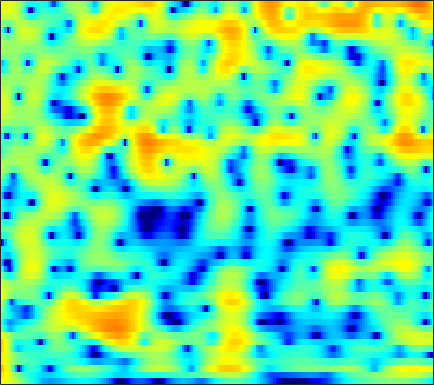

The table this chart was drawn from, first rows:
6.2073, 5.8638, 5.3499, 4.772, 4.2951, 3.6081, 2.8592, 2.2634, 1.4202, 0.5184, -0.43684, -1.1774, -2.2087, -3.2874, -4.1197, -5.2441, -6.351, -7.1504, -8.1526, -9.0236, -9.6846, -10.018, -10.254, -10.246
7.345, 6.691, 5.734, 4.689, 3.862, 2.715, 1.546, 0.6761, -0.4449, -1.49, -2.438, -3.082, -3.856, -4.547, -5.025, -5.624, -6.196, -6.599, -7.092, -7.502, -7.805, -7.937, -7.957, -7.783
9.428, 8.259, 6.438, 4.243, 2.274, -0.9786, -5.442, -10.4, -20.14, -12.67, -8.03, -6.141, -4.671, -3.945, -3.746, -3.861, -4.384, -5.038, -6.297, -8.103, -10.7, -13.28, -17.55, -17.38
7.167, 6.274, 5.016, 3.715, 2.746, 1.513, 0.4148, -0.2841, -1.024, -1.566, -1.943, -2.155, -2.39, -2.617, -2.793, -3.058, -3.366, -3.619, -3.977, -4.354, -4.649, -4.8, -4.898, -4.874
6.915, 6.03, 4.794, 3.529, 2.586, 1.375, 0.2611, -0.4828, -1.329, -1.994, -2.484, -2.747, -3.001, -3.174, -3.265, -3.353, -3.408, -3.427, -3.437, -3.426, -3.378, -3.317, -3.215, -3.094
8.327, 7.037, 5.089, 2.843, 0.9332, -1.93, -5.009, -7.008, -8.093, -7.336, -6.129, -5.394, -4.757, -4.468, -4.428, -4.531, -4.673, -4.711, -4.61, -4.257, -3.694, -3.173, -2.446, -1.776
8.622, 7.285, 5.309, 3.101, 1.293, -1.235, -3.606, -4.89, -5.449, -5.03, -4.398, -4.067, -4.003, -4.446, -5.171, -6.899, -9.916, -13.71, -27.52, -16.21, -9.293, -6.379, -3.785, -2.077
5.986, 4.764, 3.167, 1.692, 0.7274, -0.3144, -1.063, -1.444, -1.735, -1.857, -1.894, -1.905, -1.966, -2.095, -2.257, -2.593, -2.927, -3.05, -2.968, -2.551, -1.875, -1.266, -0.469, 0.1783
0.424, -1.847, -5.164, -8.154, -9.142, -8.444, -6.968, -5.943, -4.839, -3.98, -3.297, -2.868, -2.357, -1.89, -1.542, -1.064, -0.637, -0.3095, 0.17, 0.6863, 1.207, 1.594, 2.08, 2.498
-2.08, -4.35, -7.518, -10.1, -10.86, -10.37, -9.399, -8.717, -7.991, -7.431, -6.931, -6.551, -5.957, -5.244, -4.667, -3.732, -2.735, -2.008, -1.068, -0.1744, 0.6624, 1.247, 1.959, 2.593
-0.03506, -1.476, -3.321, -4.986, -6.074, -7.326, -8.398, -9.156, -10.24, -11.47, -12.86, -13.78, -13.99, -12.4, -10.64, -8.263, -6.111, -4.696, -3.061, -1.677, -0.4778, 0.3298, 1.292, 2.158
1.389, -0.4198, -2.986, -5.585, -7.351, -9.044, -9.871, -10.22, -10.74, -11.71, -13.33, -14.84, -15.85, -13.95, -11.43, -8.351, -6.048, -4.699, -3.23, -2.045, -1.04, -0.3414, 0.5537, 1.464
4.017, 1.817, -1.799, -6.679, -11.6, -14.9, -10.39, -8.005, -6.084, -5.021, -4.414, -4.094, -3.667, -3.142, -2.853, -2.446, -2.11, -1.989, -2.06, -2.367, -2.793, -3.031, -2.856, -1.871
5.844, 4.61, 2.977, 1.485, 0.5653, -0.257, -0.6253, -0.6858, -0.5909, -0.4239, -0.269, -0.1951, -0.1812, -0.2118, -0.329, -0.6978, -1.311, -1.97, -3.259, -5.231, -8.36, -12.21, -19.98, -12.69
5.071, 4.276, 3.286, 2.429, 1.895, 1.343, 0.9639, 0.7924, 0.6562, 0.5897, 0.5497, 0.5034, 0.3583, 0.1118, -0.09171, -0.5084, -1.107, -1.669, -2.557, -3.547, -4.518, -5.119, -5.583, -5.48
3.723, 2.853, 1.827, 1.04, 0.6421, 0.3818, 0.4003, 0.5445, 0.8284, 1.142, 1.412, 1.565, 1.695, 1.641, 1.488, 1.175, 0.7063, 0.2504, -0.4601, -1.271, -2.111, -2.718, -3.436, -4.01
1.054, -0.6989, -3.036, -4.826, -5.259, -4.436, -2.782, -1.473, 0.1262, 1.464, 2.502, 3.092, 3.651, 3.962, 3.972, 3.769, 3.315, 2.804, 1.89, 0.7019, -0.7624, -2.024, -3.854, -5.712
-3.277, -6.189, -10.79, -16.38, -17.88, -12.3, -7.251, -4.386, -1.435, 0.8318, 2.542, 3.516, 4.389, 4.965, 5.166, 5.106, 4.694, 4.156, 3.088, 1.601, -0.4396, -2.437, -6.025, -11.5
-7.165, -11.09, -19.32, -24.54, -16.61, -10.93, -6.986, -4.617, -1.94, 0.2021, 1.888, 2.886, 3.902, 4.475, 4.722, 4.761, 4.477, 4.06, 3.243, 2.135, 0.7514, -0.4516, -2.172, -3.881
-5.591, -6.97, -8.283, -8.458, -7.777, -6.193, -4.296, -2.906, -1.181, 0.3275, 1.583, 2.317, 3.117, 3.612, 3.784, 3.805, 3.592, 3.281, 2.698, 1.941, 1.069, 0.3625, -0.6044, -1.523
-6.447, -6.73, -6.37, -5.478, -4.6, -3.301, -1.98, -1.01, 0.2051, 1.26, 2.133, 2.652, 3.109, 3.41, 3.468, 3.349, 3.021, 2.648, 1.996, 1.202, 0.3295, -0.3372, -1.199, -1.95
-29.19, -15.78, -9.124, -5.621, -3.774, -1.851, -0.3234, 0.637, 1.726, 2.596, 3.253, 3.645, 3.923, 3.974, 3.882, 3.539, 2.935, 2.312, 1.261, -0.03128, -1.529, -2.702, -4.154, -5.204
-4.357, -4.317, -3.537, -2.363, -1.43, -0.2369, 0.8483, 1.581, 2.414, 3.099, 3.61, 3.862, 4.081, 4.026, 3.84, 3.361, 2.582, 1.769, 0.3302, -1.631, -4.353, -7.166, -12.9, -23.64
-0.7753, -1.179, -1.387, -1.235, -0.9218, -0.3118, 0.4174, 0.9883, 1.708, 2.336, 2.846, 3.105, 3.308, 3.37, 3.255, 2.924, 2.362, 1.771, 0.7133, -0.6542, -2.336, -3.746, -5.574, -6.865
-2.238, -3.469, -4.577, -4.721, -4.208, -3.065, -1.797, -0.9202, 0.1187, 0.9609, 1.626, 2.037, 2.349, 2.583, 2.662, 2.664, 2.539, 2.365, 2.012, 1.548, 0.9978, 0.5387, -0.07151, -0.6567
-5.904, -9.983, -21.32, -18.26, -11.56, -7.214, -4.623, -3.263, -1.919, -0.9854, -0.372, -0.01971, 0.3529, 0.5928, 0.8232, 1.157, 1.532, 1.82, 2.201, 2.488, 2.67, 2.723, 2.677, 2.52
-3.575, -5.21, -6.84, -7.404, -7.149, -6.305, -5.323, -4.622, -3.924, -3.549, -3.51, -3.802, -4.222, -4.683, -4.732, -4.026, -2.58, -1.335, 0.2168, 1.51, 2.498, 3.059, 3.57, 3.831
-3.801, -5.409, -7.209, -8.225, -8.37, -7.916, -7.113, -6.544, -6.011, -5.86, -6.232, -7.047, -9.348, -13.89, -23.44, -16.81, -8.414, -4.971, -1.841, 0.3384, 1.907, 2.777, 3.619, 4.14
-6.479, -9.786, -16.48, -26.1, -18.87, -13.23, -10.17, -8.682, -7.316, -6.442, -6.016, -5.832, -6.094, -6.168, -6.005, -5.121, -3.551, -2.226, -0.5206, 0.9457, 2.128, 2.824, 3.518, 3.978
-4.519, -6.6, -9.19, -10.86, -11.14, -10.49, -9.349, -8.361, -7.016, -5.786, -4.769, -4.036, -3.143, -2.385, -1.8, -1.013, -0.1644, 0.4748, 1.271, 2.013, 2.628, 2.996, 3.343, 3.533
-1.303, -2.928, -5.226, -7.568, -9.247, -10.84, -10.71, -9.508, -7.289, -5.231, -3.418, -2.405, -1.153, -0.2004, 0.3983, 1.077, 1.603, 1.939, 2.325, 2.622, 2.848, 2.963, 3.039, 2.973
1.554, -0.006639, -2.435, -5.579, -8.72, -14.37, -14.52, -10.23, -6.09, -3.316, -1.386, -0.1787, 0.8144, 1.582, 1.933, 2.208, 2.265, 2.208, 2.071, 1.893, 1.778, 1.754, 1.786, 1.813
3.135, 2.198, 0.9611, -0.2581, -1.038, -1.715, -1.78, -1.45, -0.6676, 0.2395, 0.9843, 1.516, 1.944, 2.107, 2.017, 1.598, 0.8551, 0.03009, -1.359, -2.854, -3.847, -3.858, -2.996, -1.786
1.995, 1.721, 1.44, 1.259, 1.17, 1.128, 1.216, 1.349, 1.571, 1.825, 2.081, 2.055, 2.088, 1.796, 1.421, 0.5728, -0.743, -2.176, -5.017, -9.733, -19.57, -17.1, -9.131, -5.322
-2.041, -1.179, -0.2871, 0.3804, 0.7551, 1.149, 1.441, 1.628, 1.822, 1.949, 2.041, 2.06, 1.942, 1.733, 1.469, 0.9565, 0.1698, -0.5394, -1.668, -2.808, -3.586, -3.749, -3.433, -2.837
-4.417, -2.959, -1.642, -0.7861, -0.2815, 0.26, 0.648, 0.8347, 0.9901, 1.031, 0.9506, 1.095, 1.13, 1.348, 1.495, 1.67, 1.755, 1.72, 1.574, 1.332, 0.9999, 0.7308, 0.2832, -0.3073
-1.586, -2.333, -2.973, -2.963, -2.519, -1.725, -1.059, -0.8393, -0.9772, -1.559, -2.392, -2.985, -2.626, -1.415, -0.1995, 1.269, 2.453, 3.061, 3.581, 3.783, 3.7, 3.453, 2.864, 1.933
-2.212, -5.77, -14.87, -16.45, -9.173, -4.969, -3.09, -2.542, -2.863, -4.484, -7.957, -14.22, -16.71, -6.746, -3.102, -0.01421, 1.934, 2.943, 3.798, 4.22, 4.303, 4.148, 3.715, 3.025
0.6556, -0.8412, -2.483, -3.119, -2.91, -2.236, -1.643, -1.427, -1.474, -1.886, -2.299, -2.694, -2.374, -1.483, -0.5687, 0.6574, 1.631, 2.187, 2.667, 2.853, 2.773, 2.566, 2.119, 1.51
2.85, 2.257, 1.563, 1.061, 0.8016, 0.5955, 0.4973, 0.429, 0.3525, 0.2803, 0.2632, 0.2662, 0.4152, 0.6096, 0.8072, 1.063, 1.23, 1.26, 1.159, 0.883, 0.4009, -0.05792, -0.8129, -1.678
3.556, 3.247, 2.817, 2.404, 2.119, 1.78, 1.5, 1.335, 1.172, 1.109, 1.025, 1.124, 1.135, 1.171, 1.16, 1.042, 0.8088, 0.4968, -0.0783, -0.8667, -1.858, -2.723, -4.021, -5.378
3.925, 3.726, 3.367, 2.888, 2.483, 1.918, 1.387, 1.082, 0.8422, 0.8121, 0.9911, 1.156, 1.397, 1.575, 1.597, 1.452, 1.058, 0.5968, -0.3117, -1.589, -3.239, -4.787, -7.17, -9.792
4.38, 4.256, 3.81, 3.034, 2.225, 0.8791, -0.6665, -1.737, -2.439, -1.965, -0.6415, 0.264, 1.421, 2.176, 2.51, 2.644, 2.38, 1.948, 0.9833, -0.4339, -2.436, -4.419, -7.938, -13.28
3.93, 3.913, 3.458, 2.506, 1.391, -0.8248, -4.412, -9.008, -23.13, -9.245, -3.719, -1.136, 0.9679, 2.291, 2.902, 3.288, 3.269, 2.967, 2.262, 1.187, -0.2472, -1.519, -3.42, -5.345
2.336, 2.387, 2.179, 1.647, 1.046, 0.002652, -1.145, -1.905, -2.344, -1.931, -0.8171, -0.03153, 1.029, 1.848, 2.264, 2.559, 2.58, 2.403, 1.943, 1.214, 0.2583, -0.5831, -1.83, -3.135
1.272, 1.293, 1.268, 1.16, 1.035, 0.8354, 0.6333, 0.5114, 0.4439, 0.5518, 0.7604, 0.9909, 1.341, 1.654, 1.851, 2.032, 2.051, 1.982, 1.68, 1.164, 0.4022, -0.3318, -1.55, -3.031
-0.01565, -0.08559, 0.03254, 0.3462, 0.6166, 0.9337, 1.113, 1.175, 1.145, 1.046, 0.8683, 0.8925, 0.9004, 1.072, 1.295, 1.643, 1.953, 2.098, 2.122, 1.909, 1.418, 0.8365, -0.2418, -1.739
-5.322, -5.778, -4.079, -1.871, -0.575, 0.5724, 1.154, 1.256, 0.995, 0.2651, -0.7272, -1.611, -2.393, -2.14, -1.33, 0.06642, 1.371, 2.104, 2.802, 3.12, 3.093, 2.848, 2.255, 1.35
-7.603, -8.469, -5.424, -2.429, -0.8943, 0.3249, 0.8411, 0.7932, 0.1363, -1.357, -3.882, -7.194, -17.45, -14.56, -7.526, -2.886, -0.2104, 1.111, 2.303, 2.982, 3.285, 3.315, 3.132, 2.754
0.07707, -0.2401, -0.2544, 0.02547, 0.2856, 0.5589, 0.6198, 0.4624, -0.0373, -0.8381, -1.842, -2.744, -3.517, -3.405, -2.749, -1.584, -0.4407, 0.2557, 0.9086, 1.3, 1.46, 1.471, 1.359, 1.167
1.896, 1.553, 1.251, 1.082, 1.017, 0.99, 0.9452, 0.8875, 0.7533, 0.5547, 0.2966, 0.07817, -0.06248, -0.1143, -0.0902, -0.01496, 0.04368, 0.04292, -0.07282, -0.3118, -0.6597, -0.9614, -1.335, -1.62
2.152, 1.674, 1.175, 0.9099, 0.8698, 0.9691, 1.192, 1.396, 1.649, 1.816, 1.867, 1.926, 1.864, 1.718, 1.546, 1.238, 0.763, 0.2854, -0.5138, -1.565, -2.847, -3.922, -5.27, -6.124
1.087, -0.01549, -1.354, -1.954, -1.677, -0.6573, 0.5865, 1.415, 2.294, 2.911, 3.32, 3.483, 3.482, 3.32, 3.088, 2.607, 1.911, 1.209, -0.04134, -1.757, -4.183, -6.681, -11.93, -23.57
-0.4919, -3.048, -9.136, -31.24, -10.4, -3.801, -0.4478, 1.131, 2.52, 3.383, 3.849, 3.922, 3.929, 3.753, 3.525, 3.071, 2.475, 1.918, 0.9004, -0.3972, -2.01, -3.413, -5.342, -6.695
1.255, 0.4225, -0.6734, -1.154, -0.8405, 0.1737, 1.265, 1.916, 2.469, 2.656, 2.486, 2.258, 1.87, 1.455, 1.188, 0.9401, 0.732, 0.5394, 0.2581, -0.1826, -0.7395, -1.234, -1.882, -2.421
3.225, 3.239, 3.191, 3.121, 3.074, 3.053, 2.914, 2.698, 2.169, 1.255, -0.05896, -1.154, -3.022, -4.6, -5.061, -4.498, -3.445, -2.749, -2.028, -1.672, -1.637, -1.732, -1.962, -2.239
4.244, 4.428, 4.535, 4.512, 4.401, 4.087, 3.569, 2.992, 1.898, 0.3432, -1.805, -4.021, -8.546, -17.43, -21.78, -11.51, -7.264, -5.482, -4.17, -3.561, -3.487, -3.672, -4.147, -4.68
4.103, 4.285, 4.45, 4.512, 4.467, 4.208, 3.735, 3.197, 2.226, 0.9375, -0.5724, -1.998, -3.838, -5.295, -5.863, -5.79, -5.224, -4.734, -4.334, -4.348, -4.878, -5.765, -7.781, -11.08
